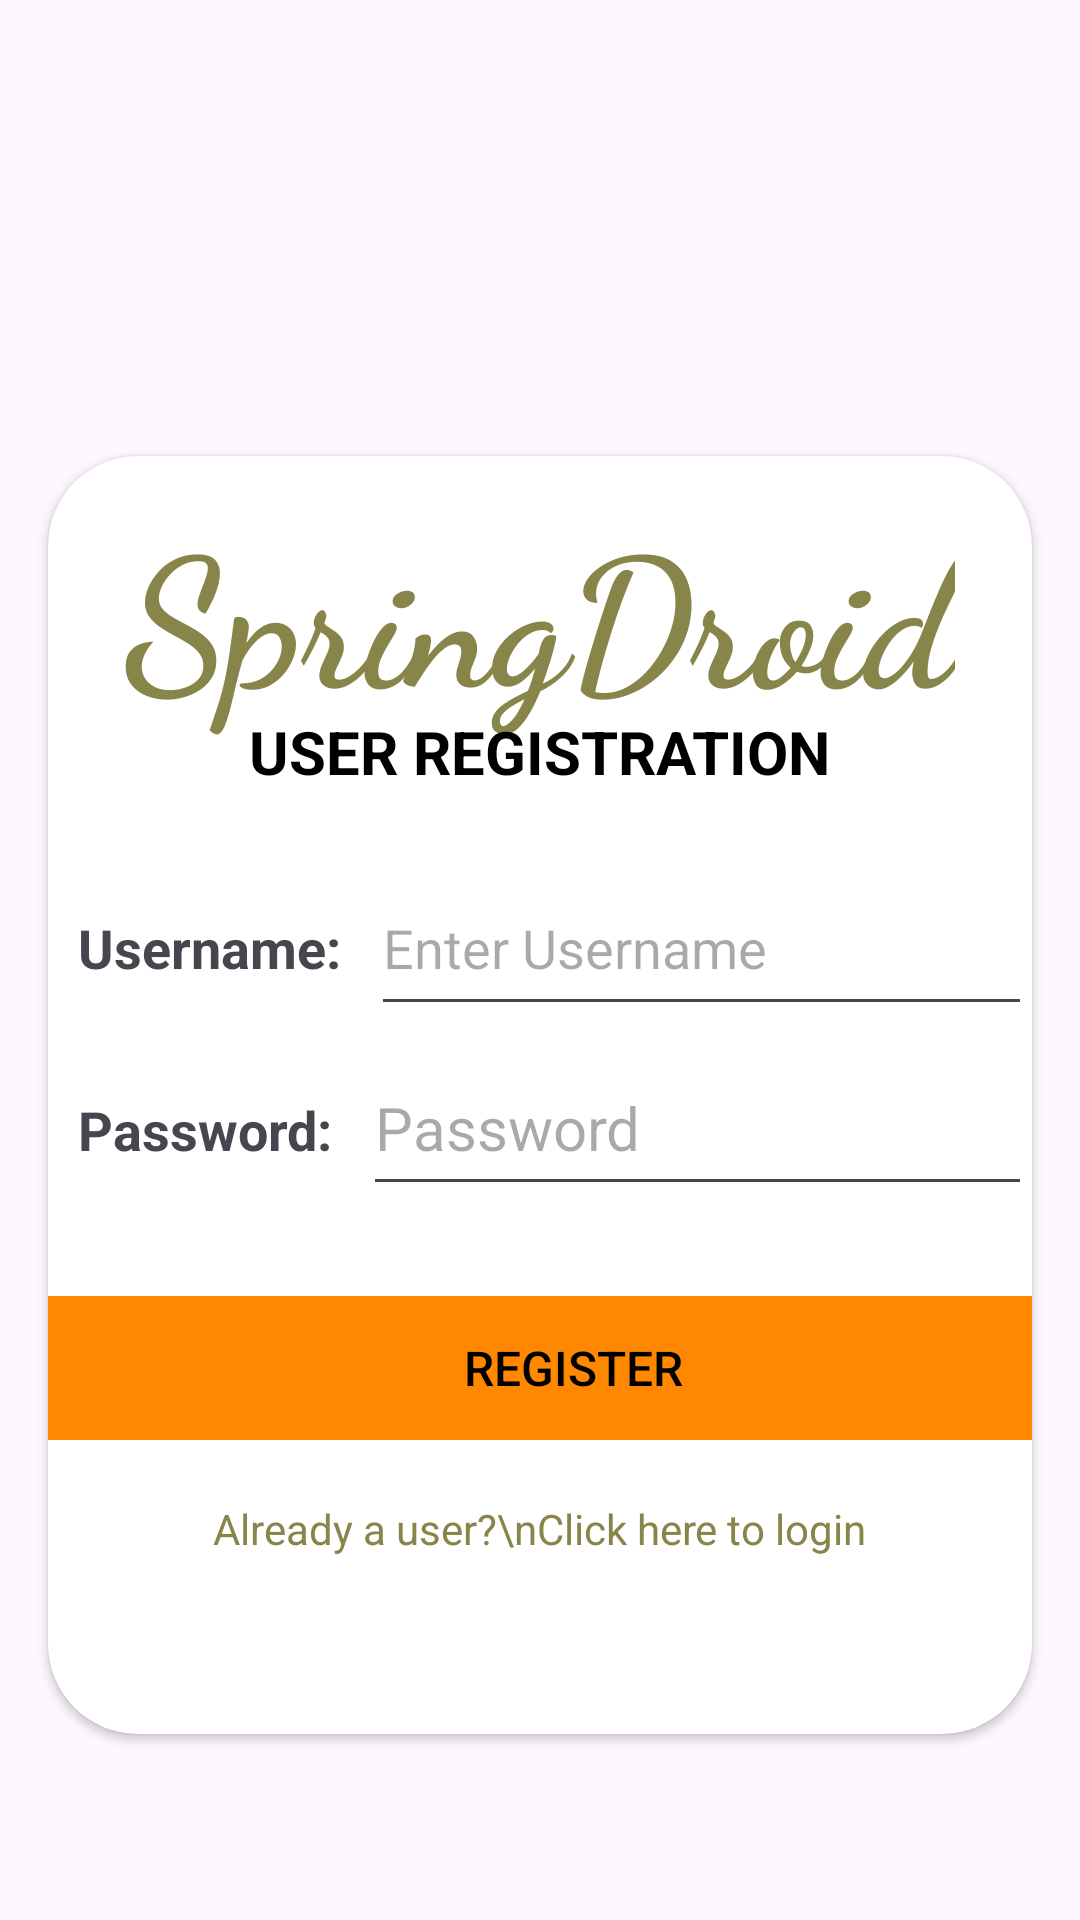

Reconstruct the res/layout file that produces this screen, plus the resources it refers to.
<!-- AndroidManifest.xml: application theme Theme.Login_App -->
<!-- res/layout/activity_main.xml -->
<?xml version="1.0" encoding="utf-8"?>
<LinearLayout xmlns:android="http://schemas.android.com/apk/res/android"
    xmlns:app="http://schemas.android.com/apk/res-auto"
    xmlns:tools="http://schemas.android.com/tools"
    android:layout_width="match_parent"
    android:layout_height="match_parent"
    android:orientation="vertical"
    tools:context=".MainActivity">


    <androidx.cardview.widget.CardView
        android:id="@+id/cardView1"
        android:layout_width="350dp"
        android:layout_height="450dp"
        android:layout_gravity="center_horizontal"
        android:layout_marginTop="140dp"
        app:cardCornerRadius="30dp"
        app:cardUseCompatPadding="true">

        <TextView
            android:id="@+id/tvTitle"
            android:layout_width="wrap_content"
            android:layout_height="wrap_content"
            android:layout_gravity="center_horizontal"
            android:fontFamily="cursive"
            android:padding="10dp"
            android:text="SpringDroid"
            android:textColor="@color/colorPrimaryDark"
            android:textSize="60sp"
            android:textStyle="bold"
            app:layout_constraintEnd_toEndOf="parent"
            app:layout_constraintStart_toStartOf="parent"
            app:layout_constraintTop_toTopOf="parent" />

        <TextView
            android:id="@+id/tvSubtitle"
            android:layout_width="wrap_content"
            android:layout_height="wrap_content"
            android:text="USER REGISTRATION"
            android:layout_marginTop="85dp"
            android:textColor="#000"
            android:textSize="20sp"
            android:textStyle="bold"
            android:layout_gravity="center_horizontal"
            app:layout_constraintEnd_toEndOf="parent"
            app:layout_constraintHorizontal_bias="0.5"
            app:layout_constraintStart_toStartOf="parent"
            app:layout_constraintTop_toBottomOf="@+id/tvTitle" />

        <LinearLayout
            android:layout_width="match_parent"
            android:layout_height="wrap_content"
            android:layout_marginTop="120dp"
            android:orientation="horizontal"
            android:paddingTop="15sp">
            <TextView
                android:layout_width="wrap_content"
                android:layout_height="wrap_content"
                android:text="@string/username"
                android:textSize="18sp"
                android:layout_marginRight="10dp"
                android:layout_marginLeft="10dp"
                android:textStyle="bold" />
            <EditText
                android:id="@+id/etRUserName"
                android:hint="@string/holderUN"
                android:inputType="textEmailAddress"
                android:layout_width="match_parent"
                android:layout_height="55dp"
                android:width="20dp"
                app:layout_constraintTop_toBottomOf="@+id/tvSubtitle"/>
        </LinearLayout>

        <LinearLayout
            android:layout_width="match_parent"
            android:layout_height="wrap_content"
            android:orientation="horizontal"
            android:layout_marginTop="180dp"
            android:paddingTop="15sp">
            <TextView
                android:layout_width="wrap_content"
                android:layout_height="wrap_content"
                android:text="@string/password"
                android:textSize="18sp"
                android:layout_marginRight="10dp"
                android:layout_marginLeft="10dp"
                android:textStyle="bold" />
            <EditText
                android:id="@+id/etRPassword"
                android:layout_width="match_parent"
                android:layout_height="55dp"
                android:ems="10"
                android:hint="Password"
                android:inputType="textPassword"
                android:textSize="20sp"
                app:layout_constraintEnd_toEndOf="parent"
                app:layout_constraintHorizontal_bias="1.0"
                app:layout_constraintStart_toStartOf="parent"
                app:layout_constraintTop_toBottomOf="@+id/etRUserName" />
        </LinearLayout>

        <LinearLayout
            android:layout_width="wrap_content"
            android:layout_height="wrap_content"
            android:layout_marginTop="280dp"
            android:layout_gravity="center_horizontal">

            <Button
                android:id="@+id/btnRegister"
                android:layout_width="350dp"
                android:layout_height="wrap_content"
                android:background="@android:color/holo_orange_dark"
                android:text="REGISTER"
                android:textColor="@android:color/background_dark"
                android:textSize="16sp"
                android:layout_gravity="center_horizontal"
                app:layout_constraintBottom_toBottomOf="parent"
                app:layout_constraintEnd_toEndOf="parent"
                app:layout_constraintHorizontal_bias="0.5"
                app:layout_constraintStart_toStartOf="parent" />
        </LinearLayout>

        <LinearLayout
            android:layout_width="wrap_content"
            android:layout_height="wrap_content"
            android:layout_gravity="center_horizontal"
            android:layout_marginTop="300dp">

            <TextView
                android:id="@+id/tvLoginLink"
                android:layout_width="wrap_content"
                android:layout_height="wrap_content"
                android:layout_marginTop="48dp"
                android:text="Already a user?\nClick here to login"
                android:textColor="@color/colorPrimary"
                app:layout_constraintEnd_toEndOf="parent"
                app:layout_constraintHorizontal_bias="0.5"
                app:layout_constraintStart_toStartOf="parent"
                app:layout_constraintTop_toBottomOf="@+id/etRPassword" />

        </LinearLayout>

    </androidx.cardview.widget.CardView>


</LinearLayout>
<!-- resources referenced by this layout -->
<resources>
  <color name="colorPrimary">#88854A</color>
  <color name="colorPrimaryDark">#88854A</color>
  <string name="holderUN">Enter Username</string>
  <string name="password">Password:</string>
  <string name="username">Username:</string>
  <style name="Theme.Login_App" parent="Base.Theme.Login_App" />
  <style name="Base.Theme.Login_App" parent="Theme.Material3.DayNight.NoActionBar">
          
          <item name="colorPrimary">@color/colorPrimary</item>
      </style>
</resources>
